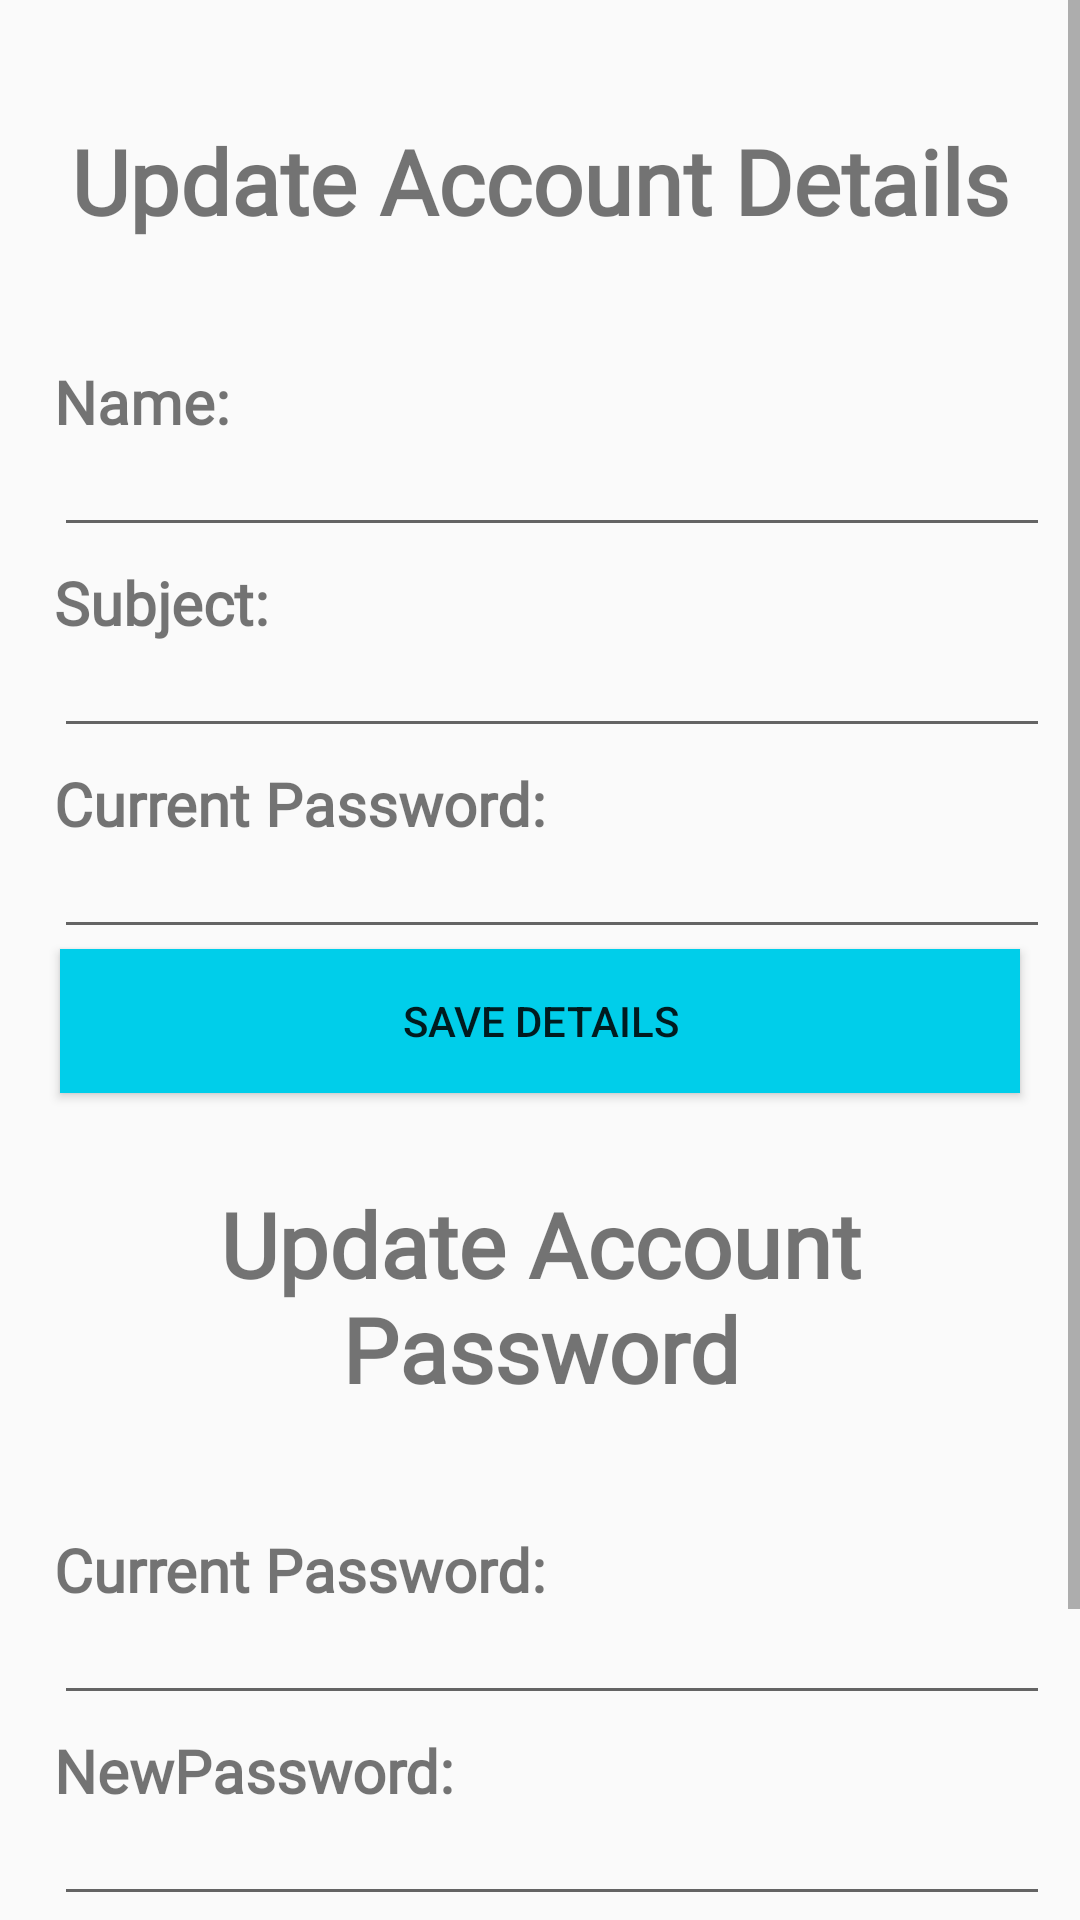

Here is an Android app screen rendered from its layout file. Give the layout XML and the strings, colors and styles it references.
<!-- AndroidManifest.xml: application theme AppTheme -->
<!-- res/layout/activity_user_settings.xml -->
<?xml version="1.0" encoding="utf-8"?>
<LinearLayout xmlns:android="http://schemas.android.com/apk/res/android"
    xmlns:app="http://schemas.android.com/apk/res-auto"
    xmlns:tools="http://schemas.android.com/tools"
    android:layout_width="match_parent"
    android:layout_height="match_parent"
    tools:context=".UserSettings"
    android:orientation="vertical"
    >
    <ScrollView
        android:layout_width="match_parent"
        android:layout_height="wrap_content">
    <LinearLayout
        android:layout_width="match_parent"
        android:layout_height="match_parent"
        android:orientation="vertical"
        android:padding="10dp">
    <TextView
        android:layout_width="match_parent"
        android:layout_height="wrap_content"
        android:text="Update Account Details"
        android:gravity="center_horizontal"
        android:textStyle="bold"
        android:textSize="30dp"
        android:layout_marginTop="30dp"
        android:fontFamily="@font/almendra_bold"/>

        <TextView
            android:layout_width="match_parent"
            android:layout_height="wrap_content"
            android:text="Name:"
            android:textSize="20dp"
            android:textStyle="bold"
            android:fontFamily="@font/alegreya"
            android:layout_marginTop="40dp"
            android:layout_marginLeft="8dp"/>
        <EditText
            android:layout_width="match_parent"
            android:layout_height="wrap_content"
            android:textSize="19dp"
            android:id="@+id/ename"
            android:layout_marginTop="-8dp"
            android:fontFamily="@font/aladin"
            android:layout_marginLeft="8dp"
            />

        <TextView
            android:layout_width="match_parent"
            android:layout_height="wrap_content"
            android:text="Subject:"
            android:textSize="20dp"
            android:textStyle="bold"
            android:layout_marginTop="5dp"
            android:layout_marginLeft="8dp"
            android:fontFamily="@font/alegreya"/>
        <EditText
            android:layout_width="match_parent"
            android:layout_height="wrap_content"
            android:textSize="19dp"
            android:fontFamily="@font/aladin"
            android:layout_marginTop="-8dp"
            android:id="@+id/esubject"
            android:layout_marginLeft="8dp"
            />

        <TextView
            android:layout_width="match_parent"
            android:layout_height="wrap_content"
            android:text="Current Password:"
            android:textSize="20dp"
            android:textStyle="bold"
            android:layout_marginTop="5dp"
            android:layout_marginLeft="8dp"
            android:fontFamily="@font/alegreya"/>
        <EditText
            android:layout_width="match_parent"
            android:layout_height="wrap_content"
            android:textSize="19dp"
            android:fontFamily="@font/aladin"
            android:layout_marginTop="-8dp"
            android:id="@+id/opassw"
            android:layout_marginLeft="8dp"
            />
        <Button
            android:layout_width="match_parent"
            android:layout_height="wrap_content"
            android:text="Save Details"
            android:background="@color/BackgroundBlue"
            android:layout_marginLeft="10dp"
            android:layout_marginRight="10dp"
            android:onClick="SaveDetails"/>
        <TextView
            android:layout_width="match_parent"
            android:layout_height="wrap_content"
            android:text="Update Account Password"
            android:gravity="center_horizontal"
            android:textStyle="bold"
            android:textSize="30dp"
            android:layout_marginTop="30dp"
            android:fontFamily="@font/almendra_bold"/>

        <TextView
            android:layout_width="match_parent"
            android:layout_height="wrap_content"
            android:text="Current Password:"
            android:layout_marginTop="40dp"
            android:textSize="20dp"
            android:textStyle="bold"
            android:layout_marginLeft="8dp"

            android:fontFamily="@font/alegreya"/>
        <EditText
            android:layout_width="match_parent"
            android:layout_height="wrap_content"
            android:textSize="19dp"
            android:fontFamily="@font/aladin"
            android:id="@+id/cpassw"
            android:layout_marginTop="-8dp"
            android:layout_marginLeft="8dp"
            />

        <TextView
            android:layout_width="match_parent"
            android:layout_height="wrap_content"
            android:text="NewPassword:"
            android:textSize="20dp"
            android:textStyle="bold"
            android:layout_marginTop="5dp"
            android:layout_marginLeft="8dp"
            android:fontFamily="@font/alegreya"/>
        <EditText
            android:layout_width="match_parent"
            android:layout_height="wrap_content"
            android:textSize="19dp"
            android:fontFamily="@font/aladin"
            android:layout_marginTop="-8dp"
            android:id="@+id/npassw"
            android:layout_marginLeft="8dp"
            />

        <TextView
            android:layout_width="match_parent"
            android:layout_height="wrap_content"
            android:text="Confirm Password:"
            android:textSize="20dp"
            android:textStyle="bold"
            android:layout_marginTop="5dp"
            android:layout_marginLeft="8dp"
            android:fontFamily="@font/alegreya"/>
        <EditText
            android:layout_width="match_parent"
            android:layout_height="wrap_content"
            android:textSize="19dp"
            android:fontFamily="@font/aladin"
            android:layout_marginLeft="8dp"
            android:id="@+id/cnpassw"
            android:layout_marginTop="-8dp"
            />
        <Button
            android:layout_width="match_parent"
            android:layout_height="wrap_content"
            android:text="Change Password"
            android:background="@color/BackgroundBlue"
            android:layout_marginLeft="10dp"
            android:layout_marginRight="10dp"
            android:onClick="ChangePassword"/>
    </LinearLayout>
    </ScrollView>

</LinearLayout>
<!-- resources referenced by this layout -->
<resources>
  <color name="BackgroundBlue">#00CEEA</color>
  <style name="AppTheme" parent="Theme.AppCompat.DayNight.NoActionBar">
          
          <item name="colorPrimary">@color/colorPrimary</item>
          <item name="colorPrimaryDark">@color/colorPrimaryDark</item>
          <item name="colorAccent">@color/colorAccent</item>
      </style>
  <color name="colorPrimary">#6200EE</color>
  <color name="colorPrimaryDark">#3700B3</color>
  <color name="colorAccent">#03DAC5</color>
</resources>
